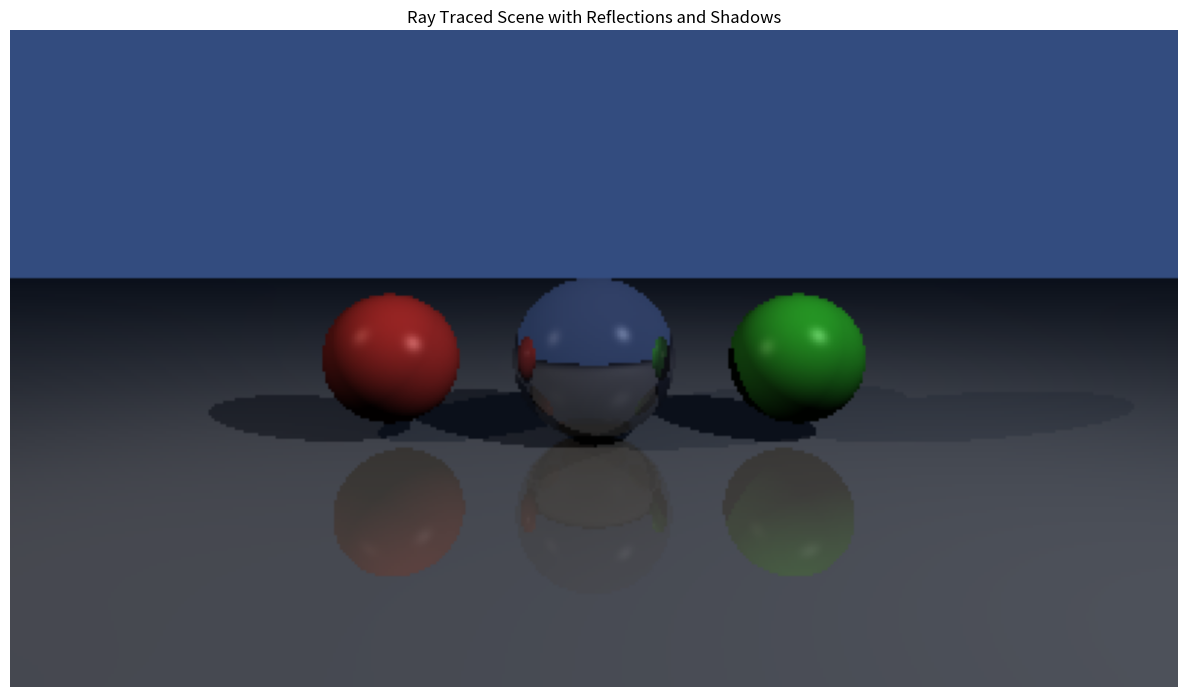

This figure's Python source:
import numpy as np
import matplotlib.pyplot as plt
import math
from typing import Tuple, List, Optional
from dataclasses import dataclass

class Vec3:
    def __init__(self, x: float = 0.0, y: float = 0.0, z: float = 0.0):
        self.x, self.y, self.z = x, y, z
    
    def __add__(self, other):
        return Vec3(self.x + other.x, self.y + other.y, self.z + other.z)
    
    def __sub__(self, other):
        return Vec3(self.x - other.x, self.y - other.y, self.z - other.z)
    
    def __mul__(self, scalar: float):
        return Vec3(self.x * scalar, self.y * scalar, self.z * scalar)
    
    def __truediv__(self, scalar: float):
        return Vec3(self.x / scalar, self.y / scalar, self.z / scalar)
    
    def __neg__(self):
        return Vec3(-self.x, -self.y, -self.z)
    
    def dot(self, other) -> float:
        return self.x * other.x + self.y * other.y + self.z * other.z
    
    def cross(self, other):
        return Vec3(
            self.y * other.z - self.z * other.y,
            self.z * other.x - self.x * other.z,
            self.x * other.y - self.y * other.x
        )
    
    def length(self) -> float:
        return math.sqrt(self.dot(self))
    
    def normalize(self):
        l = self.length()
        return self / l if l > 0 else Vec3(0, 0, 0)
    
    def __repr__(self):
        return f"Vec3({self.x:.3f}, {self.y:.3f}, {self.z:.3f})"

class Color:
    def __init__(self, r: float = 0.0, g: float = 0.0, b: float = 0.0):
        self.r, self.g, self.b = r, g, b
    
    def __add__(self, other):
        return Color(self.r + other.r, self.g + other.g, self.b + other.b)
    
    def __mul__(self, scalar: float):
        if isinstance(scalar, (int, float)):
            return Color(self.r * scalar, self.g * scalar, self.b * scalar)
        # Color * Color (component-wise)
        return Color(self.r * scalar.r, self.g * scalar.g, self.b * scalar.b)
    
    def __rmul__(self, scalar: float):
        return self.__mul__(scalar)
    
    def clamp(self):
        return Color(
            max(0.0, min(1.0, self.r)),
            max(0.0, min(1.0, self.g)),
            max(0.0, min(1.0, self.b))
        )
    
    def to_rgb(self) -> Tuple[int, int, int]:
        c = self.clamp()
        return (int(c.r * 255), int(c.g * 255), int(c.b * 255))

print("✓ Base classes loaded")

@dataclass
class Ray:
    origin: Vec3
    direction: Vec3  # Should be normalized
    
    def at(self, t: float) -> Vec3:
        """Get point along ray at parameter t"""
        return self.origin + self.direction * t

print("✓ Ray class loaded")

@dataclass
class HitRecord:
    t: float
    point: Vec3
    normal: Vec3
    material: 'Material'

class Material:
    def __init__(self, color: Color, ambient: float = 0.1, diffuse: float = 0.7, 
                 specular: float = 0.2, shininess: float = 32.0, reflectivity: float = 0.0):
        self.color = color
        self.ambient = ambient
        self.diffuse = diffuse
        self.specular = specular
        self.shininess = shininess
        self.reflectivity = reflectivity

class Sphere:
    def __init__(self, center: Vec3, radius: float, material: Material):
        self.center = center
        self.radius = radius
        self.material = material
    
    def intersect(self, ray: Ray) -> Optional[HitRecord]:
        """Ray-sphere intersection using quadratic formula"""
        oc = ray.origin - self.center
        
        # Quadratic coefficients
        a = ray.direction.dot(ray.direction)
        b = 2.0 * oc.dot(ray.direction)
        c = oc.dot(oc) - self.radius * self.radius
        
        # Discriminant
        discriminant = b * b - 4 * a * c
        
        if discriminant < 0:
            return None  # No intersection
        
        # Find nearest intersection
        sqrt_d = math.sqrt(discriminant)
        t = (-b - sqrt_d) / (2.0 * a)
        
        if t < 0.001:  # Too close (avoid self-intersection)
            t = (-b + sqrt_d) / (2.0 * a)
            if t < 0.001:
                return None
        
        # Calculate hit point and normal
        point = ray.at(t)
        normal = (point - self.center).normalize()
        
        return HitRecord(t, point, normal, self.material)

print("✓ Sphere intersection loaded")

class Plane:
    def __init__(self, point: Vec3, normal: Vec3, material: Material):
        self.point = point
        self.normal = normal.normalize()
        self.material = material
    
    def intersect(self, ray: Ray) -> Optional[HitRecord]:
        """Ray-plane intersection"""
        denom = self.normal.dot(ray.direction)
        
        if abs(denom) < 1e-6:  # Ray parallel to plane
            return None
        
        t = (self.point - ray.origin).dot(self.normal) / denom
        
        if t < 0.001:  # Behind ray or too close
            return None
        
        point = ray.at(t)
        normal = self.normal if denom < 0 else -self.normal  # Face towards ray
        
        return HitRecord(t, point, normal, self.material)

print("✓ Plane intersection loaded")

@dataclass
class Light:
    position: Vec3
    color: Color
    intensity: float = 1.0

def reflect(v: Vec3, n: Vec3) -> Vec3:
    """Reflect vector v about normal n"""
    return v - n * (2.0 * v.dot(n))

def phong_lighting(hit: HitRecord, view_dir: Vec3, lights: List[Light], 
                   ambient: Color = None) -> Color:
    """Calculate Phong illumination"""
    if ambient is None:
        ambient = Color(0.1, 0.1, 0.1)
    
    mat = hit.material
    
    # Ambient component
    color = ambient * mat.color * mat.ambient
    
    for light in lights:
        # Light direction
        light_dir = (light.position - hit.point).normalize()
        
        # Diffuse component
        n_dot_l = max(0.0, hit.normal.dot(light_dir))
        diffuse = light.color * mat.color * (mat.diffuse * n_dot_l * light.intensity)
        
        # Specular component (Phong)
        reflect_dir = reflect(-light_dir, hit.normal)
        r_dot_v = max(0.0, reflect_dir.dot(view_dir))
        spec_factor = math.pow(r_dot_v, mat.shininess)
        specular = light.color * (mat.specular * spec_factor * light.intensity)
        
        color = color + diffuse + specular
    
    return color.clamp()

print("✓ Phong lighting loaded")

class Scene:
    def __init__(self):
        self.objects = []
        self.lights = []
        self.ambient_light = Color(0.1, 0.1, 0.1)
        self.background_color = Color(0.2, 0.3, 0.5)  # Sky blue
    
    def add_object(self, obj):
        self.objects.append(obj)
    
    def add_light(self, light: Light):
        self.lights.append(light)
    
    def intersect(self, ray: Ray) -> Optional[HitRecord]:
        """Find closest intersection"""
        closest_hit = None
        closest_t = float('inf')
        
        for obj in self.objects:
            hit = obj.intersect(ray)
            if hit and hit.t < closest_t:
                closest_t = hit.t
                closest_hit = hit
        
        return closest_hit
    
    def is_in_shadow(self, point: Vec3, light_pos: Vec3) -> bool:
        """Check if point is in shadow from light"""
        to_light = light_pos - point
        distance = to_light.length()
        light_dir = to_light.normalize()
        
        # Shadow ray with small offset
        shadow_ray = Ray(point + light_dir * 0.001, light_dir)
        
        # Check if anything blocks the light
        for obj in self.objects:
            hit = obj.intersect(shadow_ray)
            if hit and hit.t < distance:
                return True
        
        return False

print("✓ Scene class loaded")

def trace_ray(ray: Ray, scene: Scene, depth: int = 0, max_depth: int = 5) -> Color:
    """Recursive ray tracing with reflections"""
    if depth >= max_depth:
        return scene.background_color
    
    hit = scene.intersect(ray)
    
    if not hit:
        return scene.background_color
    
    # Calculate view direction
    view_dir = -ray.direction
    
    # Local illumination with shadows
    visible_lights = []
    for light in scene.lights:
        if not scene.is_in_shadow(hit.point, light.position):
            visible_lights.append(light)
    
    local_color = phong_lighting(hit, view_dir, visible_lights, scene.ambient_light)
    
    # Reflection
    reflectivity = hit.material.reflectivity
    if reflectivity > 0.0:
        reflect_dir = reflect(ray.direction, hit.normal)
        reflect_ray = Ray(hit.point + reflect_dir * 0.001, reflect_dir)
        reflect_color = trace_ray(reflect_ray, scene, depth + 1, max_depth)
        
        local_color = local_color * (1 - reflectivity) + reflect_color * reflectivity
    
    return local_color.clamp()

print("✓ Ray tracing function loaded")

class Camera:
    def __init__(self, eye: Vec3, look_at: Vec3, up: Vec3, fov: float, aspect_ratio: float):
        self.eye = eye
        
        # Build camera coordinate frame
        self.w = (eye - look_at).normalize()  # backward
        self.u = up.cross(self.w).normalize()  # right
        self.v = self.w.cross(self.u)  # up
        
        # Viewport dimensions
        theta = fov * math.pi / 180.0
        h = math.tan(theta / 2.0)
        viewport_height = 2.0 * h
        viewport_width = aspect_ratio * viewport_height
        
        self.horizontal = self.u * viewport_width
        self.vertical = self.v * viewport_height
        self.lower_left = self.eye - self.horizontal / 2.0 - self.vertical / 2.0 - self.w
    
    def get_ray(self, u: float, v: float) -> Ray:
        """Generate ray for normalized coordinates (u, v) in [0, 1]"""
        direction = (self.lower_left + self.horizontal * u + 
                    self.vertical * v - self.eye).normalize()
        return Ray(self.eye, direction)

print("✓ Camera class loaded")

def render(scene: Scene, camera: Camera, width: int, height: int) -> np.ndarray:
    """Render scene to image"""
    image = np.zeros((height, width, 3), dtype=np.uint8)
    
    for j in range(height):
        if j % 20 == 0:
            print(f"Rendering line {j}/{height}")
        
        for i in range(width):
            # Normalized coordinates [0, 1]
            u = i / (width - 1)
            v = (height - 1 - j) / (height - 1)  # Flip y
            
            ray = camera.get_ray(u, v)
            color = trace_ray(ray, scene)
            
            image[j, i] = color.to_rgb()
    
    return image

print("✓ Renderer loaded")

# Create scene
scene = Scene()

# Materials
red_diffuse = Material(Color(0.8, 0.2, 0.2), diffuse=0.8, specular=0.3, reflectivity=0.0)
green_diffuse = Material(Color(0.2, 0.8, 0.2), diffuse=0.8, specular=0.3, reflectivity=0.0)
blue_mirror = Material(Color(0.7, 0.7, 1.0), diffuse=0.3, specular=0.7, 
                       shininess=64, reflectivity=0.6)
gray_floor = Material(Color(0.5, 0.5, 0.5), diffuse=0.7, specular=0.1, reflectivity=0.2)

# Add objects
scene.add_object(Sphere(Vec3(0, 0, -5), 1.0, blue_mirror))  # Center reflective sphere
scene.add_object(Sphere(Vec3(-2.5, 0, -5), 0.8, red_diffuse))  # Left red sphere
scene.add_object(Sphere(Vec3(2.5, 0, -5), 0.8, green_diffuse))  # Right green sphere
scene.add_object(Plane(Vec3(0, -1, 0), Vec3(0, 1, 0), gray_floor))  # Floor

# Add lights
scene.add_light(Light(Vec3(5, 5, 0), Color(1, 1, 1), intensity=0.8))
scene.add_light(Light(Vec3(-5, 3, -2), Color(1, 0.9, 0.8), intensity=0.4))

# Setup camera
camera = Camera(
    eye=Vec3(0, 1, 2),
    look_at=Vec3(0, 0, -5),
    up=Vec3(0, 1, 0),
    fov=60,
    aspect_ratio=16/9
)

# Render
width, height = 400, 225
print(f"Rendering {width}x{height} image...")
image = render(scene, camera, width, height)

# Display
plt.figure(figsize=(12, 7))
plt.imshow(image)
plt.title('Ray Traced Scene with Reflections and Shadows')
plt.axis('off')
plt.tight_layout()
plt.show()

print("Ray tracing complete!")